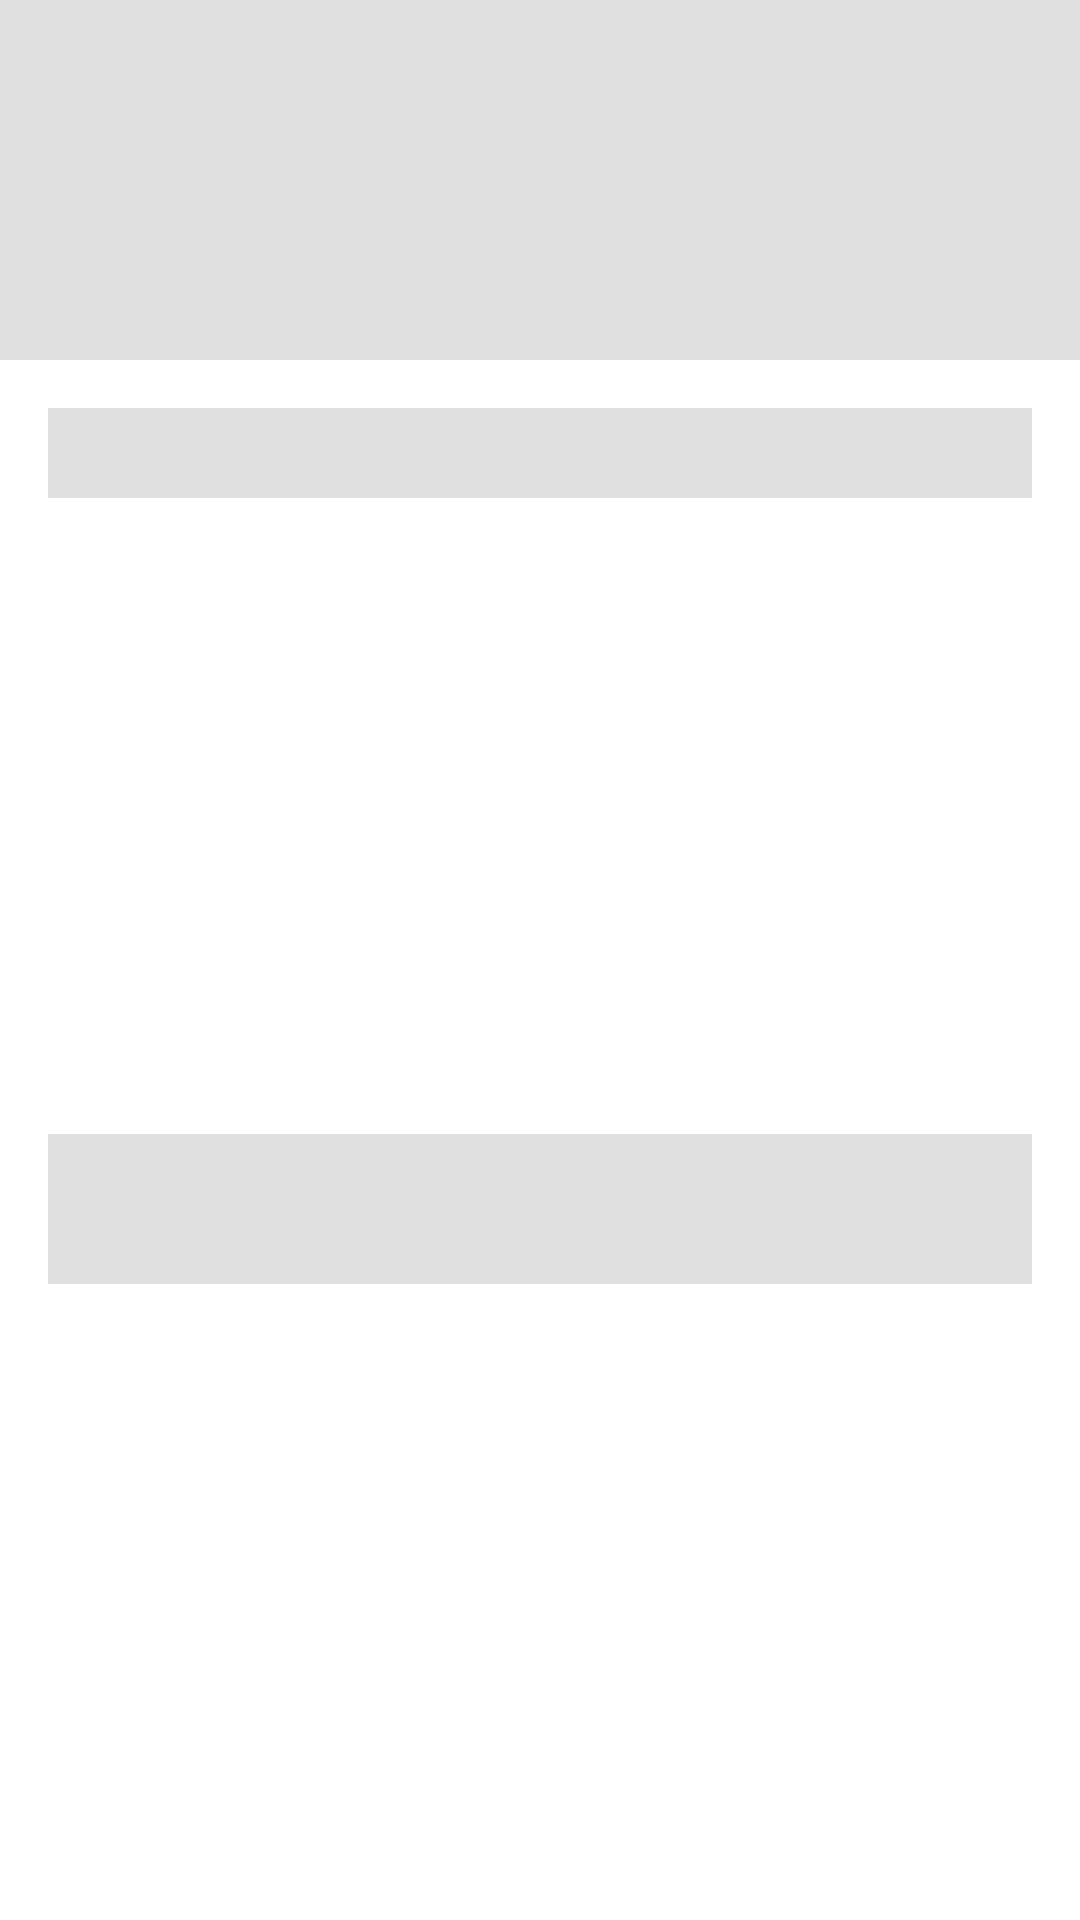

Here is an Android app screen rendered from its layout file. Give the layout XML and the strings, colors and styles it references.
<!-- AndroidManifest.xml: application theme Theme.SkelettonMviFlow -->
<!-- res/layout/loading_item_view.xml -->
<?xml version="1.0" encoding="utf-8"?>
<androidx.constraintlayout.widget.ConstraintLayout xmlns:android="http://schemas.android.com/apk/res/android"
    android:layout_width="match_parent"
    android:layout_height="wrap_content"
    xmlns:app="http://schemas.android.com/apk/res-auto">

    <View
        android:id="@+id/newsImage"
        android:layout_width="match_parent"
        android:layout_height="120dp"
        android:background="@color/dayShimmerBackground"
        app:layout_constraintStart_toStartOf="parent"
        app:layout_constraintEnd_toEndOf="parent"
        app:layout_constraintTop_toTopOf="parent" />

    <View
        android:id="@+id/newsTitle"
        android:layout_width="0dp"
        android:layout_height="30dp"
        android:layout_marginStart="16dp"
        android:layout_marginEnd="16dp"
        android:layout_marginTop="16dp"
        android:background="@color/dayShimmerBackground"
        android:textAppearance="?attr/textAppearanceHeadline6"
        app:layout_constraintStart_toStartOf="parent"
        app:layout_constraintEnd_toEndOf="parent"
        app:layout_constraintTop_toBottomOf="@+id/newsImage" />

    <View
        android:id="@+id/newsDescription"
        android:layout_width="0dp"
        android:layout_height="50dp"
        android:layout_marginEnd="16dp"
        android:layout_marginTop="16dp"
        android:layout_marginBottom="16dp"
        android:background="@color/dayShimmerBackground"
        android:textAppearance="?attr/textAppearanceBody2"
        app:layout_constraintStart_toStartOf="@+id/newsTitle"
        app:layout_constraintTop_toBottomOf="@+id/newsTitle"
        app:layout_constraintBottom_toBottomOf="parent"
        app:layout_constraintEnd_toEndOf="parent"/>

</androidx.constraintlayout.widget.ConstraintLayout>
<!-- resources referenced by this layout -->
<resources>
  <color name="dayShimmerBackground">#E0E0E0</color>
  <style name="Theme.SkelettonMviFlow" parent="Theme.MaterialComponents.DayNight">
          
          <item name="colorPrimary">@color/purple_500</item>
          <item name="colorPrimaryVariant">@color/purple_700</item>
          <item name="colorOnPrimary">@color/white</item>
          
          <item name="colorSecondary">@color/teal_200</item>
          <item name="colorSecondaryVariant">@color/teal_700</item>
          <item name="colorOnSecondary">@color/black</item>
          
          <item name="android:statusBarColor" tools:targetApi="l">?attr/colorPrimaryVariant</item>
          
      </style>
  <color name="purple_500">#FF6200EE</color>
  <color name="purple_700">#FF3700B3</color>
  <color name="white">#FFFFFFFF</color>
  <color name="teal_200">#FF03DAC5</color>
  <color name="teal_700">#FF018786</color>
  <color name="black">#FF000000</color>
</resources>
